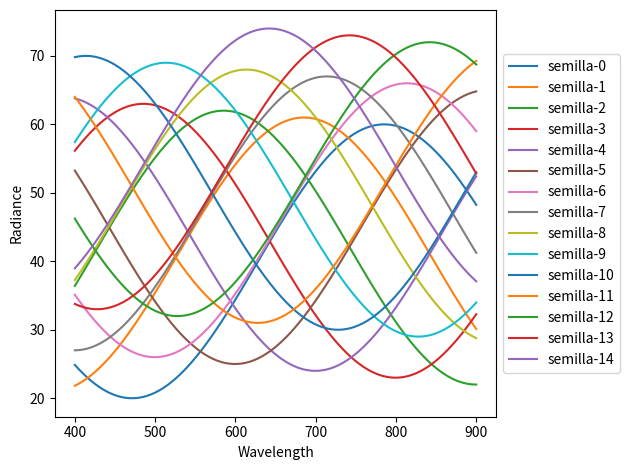

Reproduce this figure in Python.
import matplotlib.pyplot as plt
import numpy as np

# Ejemplo de datos
x = np.linspace(400, 900, 100)
y = [np.sin(x / 100 + i) * 20 + 40 + i for i in range(15)]

fig, ax = plt.subplots()
for i, y_val in enumerate(y):
    ax.plot(x, y_val, label=f'semilla-{i}')

# Colocar la leyenda fuera del gráfico
ax.legend(loc='center left', bbox_to_anchor=(1, 0.5))

plt.xlabel('Wavelength')
plt.ylabel('Radiance')
plt.tight_layout()
plt.show()